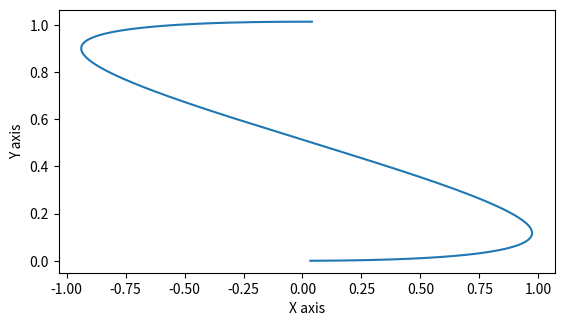

Python code for this plot:
import numpy as np
import time
from matplotlib import pyplot as plt
import math

class BOT():
	def __init__(self,n, s, S, m, time, x_in,  y_in, theta_in, x_f, y_f, theta_f, T, k, i, s_dot, alpha_y, alpha_x, beta_y, beta_x, x_dot_s, y_dot_s, x_double_dot_s, y_double_dot_s, velocity):

		self.n=n
		self.m=m
		self.s=s
		self.S=S
		self.time=time
		self.T=T

		self.x_in = x_in
		self.y_in = y_in
		self.theta_in = theta_in

		self.x_f = x_f
		self.y_f = y_f
		self.theta_f = theta_f

		self.k=k
		self.i=i
		self.s_dot=s_dot

		self.alpha_x=alpha_x
		self.alpha_y=alpha_y
		self.beta_x=beta_x
		self.beta_y=beta_y

		self.x_traj=[]
		self.y_traj=[]
		self.theta_traj=[]

		self.v=[]
		self.w=[]

		self.x_path=[]
		self.y_path=[]
		self.theta_path=[]

		self.x_s=x_in
		self.y_s=y_in
		self.theta_s=theta_in

		self.x_bot=x_in
		self.y_bot=y_in
		self.theta_bot=theta_in

	#compute the geometric path of the robot
	def robot_path(self):
		#computes x,y coordinates that robot traverses
		for s in self.S:
			#equation x(s) computes x coordinate
			x = ((s**3)*self.x_f) - (((s-1)**3)*self.x_in) + (self.alpha_x*(s**2)*(s-1)) + ((self.beta_x)*(s)*((s-1)**2))
			#equation y(s) computes y coordinate
			y = ((s**3)*self.y_f) - (((s-1)**3)*self.y_in) + (self.alpha_y*(s**2)*(s-1)) + ((self.beta_y)*(s)*((s-1)**2))

			#derivative of x(s)
			x_dot_s = 3*(s**2)*self.x_f - 3*((s-1)**2)*self.x_in + self.alpha_x*(3*(s**2)-2*s) + self.beta_x*(3*(s**2)-4*s+1)
			#derivative of y(s)
			y_dot_s = 3*(s**2)*self.y_f - 3*((s-1)**2)*self.y_in + self.alpha_y*(3*(s**2)-2*s) + self.beta_y*(3*(s**2)-4*s+1)

			x_double_dot_s = 6*s*self.x_f - 6*(s-1)*self.x_in + self.alpha_x*(6*s-2) + self.beta_x*(6*s-4)
			y_double_dot_s = 6*s*self.y_f - 6*(s-1)*self.y_in + self.alpha_y*(6*s-2) + self.beta_y*(6*s-4)

			#calculated velocity that the robot requires
			self.velocity = math.sqrt(pow(x_dot_s,2) + pow(y_dot_s,2))
			self.v.append(self.velocity)
			
			#calculated angular velocity that robot requires
			omega = ((y_double_dot_s*x_dot_s) - (x_double_dot_s*y_dot_s)) / self.velocity**2
			self.w.append(omega)

			# unicycle robot kinematics, to update the robot position
			self.theta_s = math.atan2(y_dot_s,x_dot_s)
			self.theta_path.append(self.theta_s)

			self.x_s = self.x_s + self.velocity*math.cos(self.theta_s)*self.T
			self.x_path.append(self.x_s)

			self.y_s = self.y_s + self.velocity*math.sin(self.theta_s)*self.T
			self.y_path.append(self.y_s)
        
	#compute the trajectory of the robot with the timing law
	def robot_traj(self):

		for t in self.time:
			vel_t = self.v[self.i]*self.s_dot     #s_dot is the timing law, self.v and self.w are the velocities calculated for the geometric path
			omega_t = self.w[self.i]*self.s_dot
			#print(vel_t, omega_t)
			
			#use differential kinematics to compute x,y,theta
			self.theta_bot = self.theta_bot + omega_t*0.032
			self.theta_traj.append(self.theta_bot)

			self.x_bot = self.x_bot + vel_t*math.cos(self.theta_bot)*0.032
			self.x_traj.append(self.x_bot)

			self.y_bot = self.y_bot + vel_t*math.sin(self.theta_bot)*0.032 
			self.y_traj.append(self.y_bot)
			#print(t,i)
			self.i = self.i+1

	def plot(self):
		
		plt.plot(self.x_traj , self.y_traj)
		plt.xlabel("X axis")
		plt.ylabel("Y axis")
		plt.gca().set_aspect('equal', adjustable='box')
		plt.show()

def main():

	#S=[0,1], geometric path parameter
	n = 1
	S = np.linspace(0,n,300)
	print(S)

	#define timing law(s_dot = 1/t,here t=m)
	#here we take 9.6 because 9.6/0.032=300, where 300 is the totalnumber of steps
	m= 9.6
	s_dot = 1/m

	#total time taken to complete the trajectory
	time = np.linspace(0,m,300)

	#start position of the robot
	x_in = 0.0
	y_in = 0.0
	theta_in = 0

	#goal position of the robot
	x_f = 0.0
	y_f = 1.0
	theta_f = 0

	#time step
	T = 1/300

	#parameter to scale robot path
	k=10
	i=0
	
	#for x(s) cubic polynomial equation
	alpha_x = k*math.cos(theta_f) - 3*x_f
	beta_x = k*math.cos(theta_in) + 3*x_in

	#for y(s) cubic polynomial equation
	alpha_y = k*math.sin(theta_f) - 3*y_f
	beta_y = k*math.sin(theta_in) + 3*y_in

	#just defining dertivative of x(s) and y(s)
	s=0
	x_dot_s = 3*(s**2)*x_f - 3*((s-1)**2)*x_in + alpha_x*(3*(s**2)-2*s) + beta_x*(3*(s**2)-4*s+1)
	y_dot_s = 3*(s**2)*y_f - 3*((s-1)**2)*y_in + alpha_y*(3*(s**2)-2*s) + beta_y*(3*(s**2)-4*s+1)

	# second derivative of x(s) and y(s)
	x_double_dot_s = 6*s*x_f - 6*(s-1)*x_in + alpha_x*(6*s-2) + beta_x*(6*s-4)
	y_double_dot_s = 6*s*y_f - 6*(s-1)*y_in + alpha_y*(6*s-2) + beta_y*(6*s-4)

	#compute velocity according to given equation in the attached references
	velocity = math.sqrt(pow(x_dot_s,2) + pow(y_dot_s,2))

	bot = BOT(n, s, S, m, time, x_in,  y_in, theta_in, x_f, y_f, theta_f, T, k, i, s_dot, alpha_y, alpha_x, beta_y, beta_x, x_dot_s, y_dot_s, x_double_dot_s, y_double_dot_s, velocity)
	bot.robot_path()
	bot.robot_traj()
	bot.plot()

if __name__ == "__main__":
    main()
